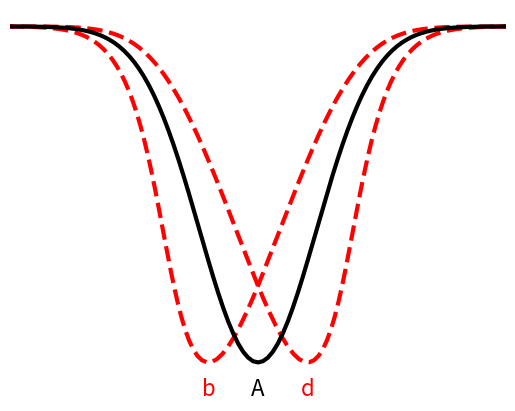

Write Python code to recreate this figure.

import numpy as np
import matplotlib.pyplot as plt

x       = np.linspace(-30,30,201,endpoint=True)

plt.figure()
y_se    = 1 - np.exp(-((x-2)/5)**2)
y_se2   = 1 - np.exp(-((x)/5)**2)
plt.plot(x-(y_se/max(y_se)*2-1), y_se, 'r--', linewidth=3.0)
plt.plot(-x+(y_se/max(y_se)*2-1), y_se, 'r--', linewidth=3.0)
plt.plot(x, y_se2, 'k', linewidth=3.0)
plt.text(0, -0.1, 'A', fontsize=16, horizontalalignment='center')
plt.text(-3, -0.1, 'b', fontsize=16, horizontalalignment='center', color='red')
plt.text(3, -0.1, 'd', fontsize=16, horizontalalignment='center', color='red')
plt.box(on=None)
plt.xlim(-15,15)
plt.axis('off')
plt.savefig('other_indicators_suck.png')
plt.show()
